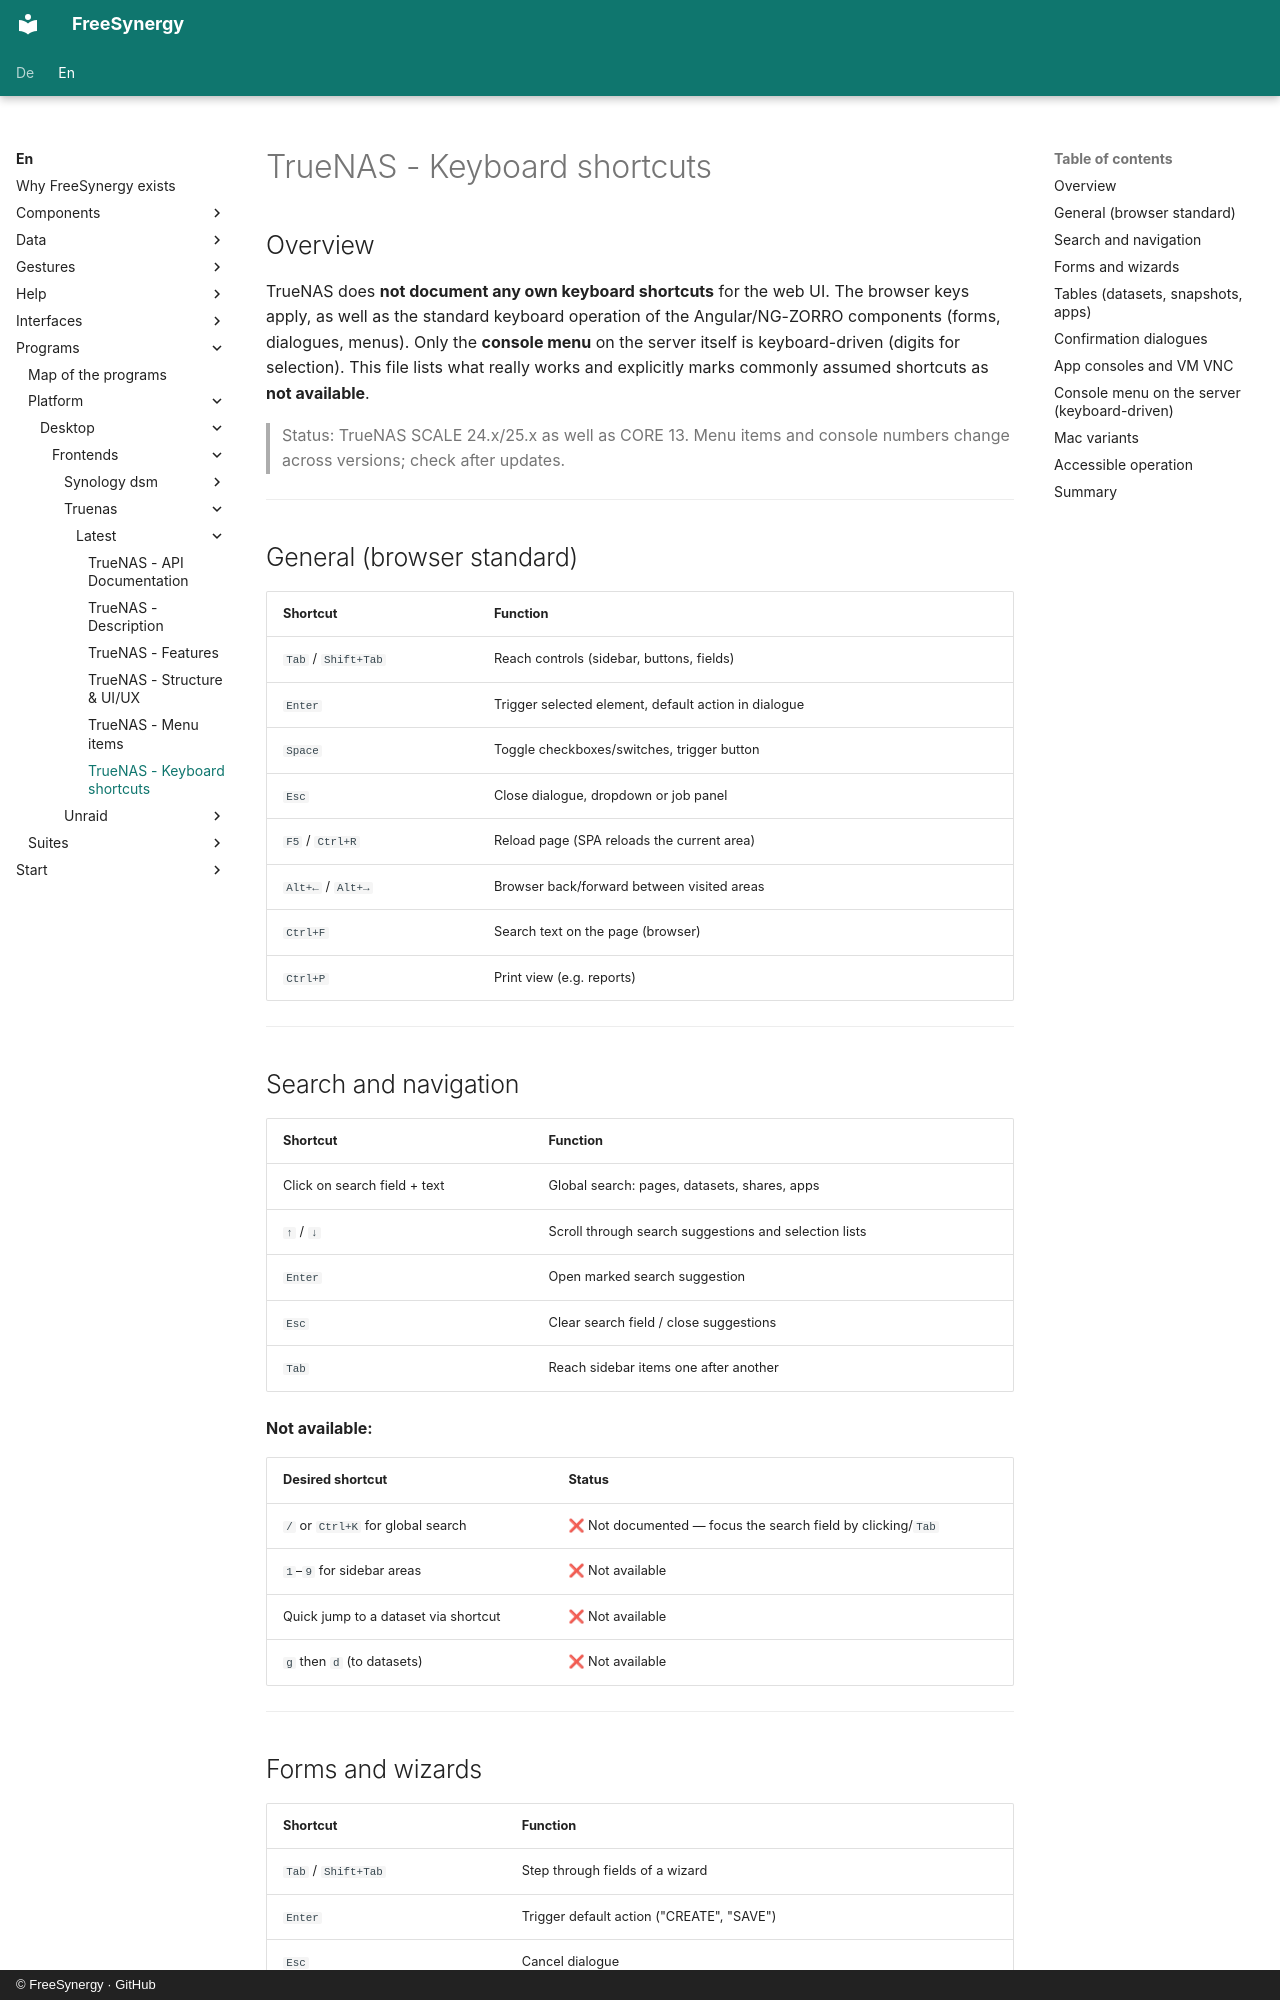

repository: FreeSynergy/fs-documentation · page: en/programs/platform/desktop/frontends/truenas/latest/shortcuts/index.html · generator: mkdocs · copyright: © FreeSynergy · GitHub

# TrueNAS - Keyboard shortcuts

## Overview

TrueNAS does **not document any own keyboard shortcuts** for the web UI. The browser keys apply, as well as the standard keyboard operation of the Angular/NG-ZORRO components (forms, dialogues, menus). Only the **console menu** on the server itself is keyboard-driven (digits for selection). This file lists what really works and explicitly marks commonly assumed shortcuts as **not available**.

> Status: TrueNAS SCALE 24.x/25.x as well as CORE 13. Menu items and console numbers change across versions; check after updates.

---

## General (browser standard)

| Shortcut | Function |
|----------|----------|
| `Tab` / `Shift+Tab` | Reach controls (sidebar, buttons, fields) |
| `Enter` | Trigger selected element, default action in dialogue |
| `Space` | Toggle checkboxes/switches, trigger button |
| `Esc` | Close dialogue, dropdown or job panel |
| `F5` / `Ctrl+R` | Reload page (SPA reloads the current area) |
| `Alt+←` / `Alt+→` | Browser back/forward between visited areas |
| `Ctrl+F` | Search text on the page (browser) |
| `Ctrl+P` | Print view (e.g. reports) |

---

## Search and navigation

| Shortcut | Function |
|----------|----------|
| Click on search field + text | Global search: pages, datasets, shares, apps |
| `↑` / `↓` | Scroll through search suggestions and selection lists |
| `Enter` | Open marked search suggestion |
| `Esc` | Clear search field / close suggestions |
| `Tab` | Reach sidebar items one after another |

**Not available:**

| Desired shortcut | Status |
|----------------------|--------|
| `/` or `Ctrl+K` for global search | ❌ Not documented — focus the search field by clicking/`Tab` |
| `1`–`9` for sidebar areas | ❌ Not available |
| Quick jump to a dataset via shortcut | ❌ Not available |
| `g` then `d` (to datasets) | ❌ Not available |

---
